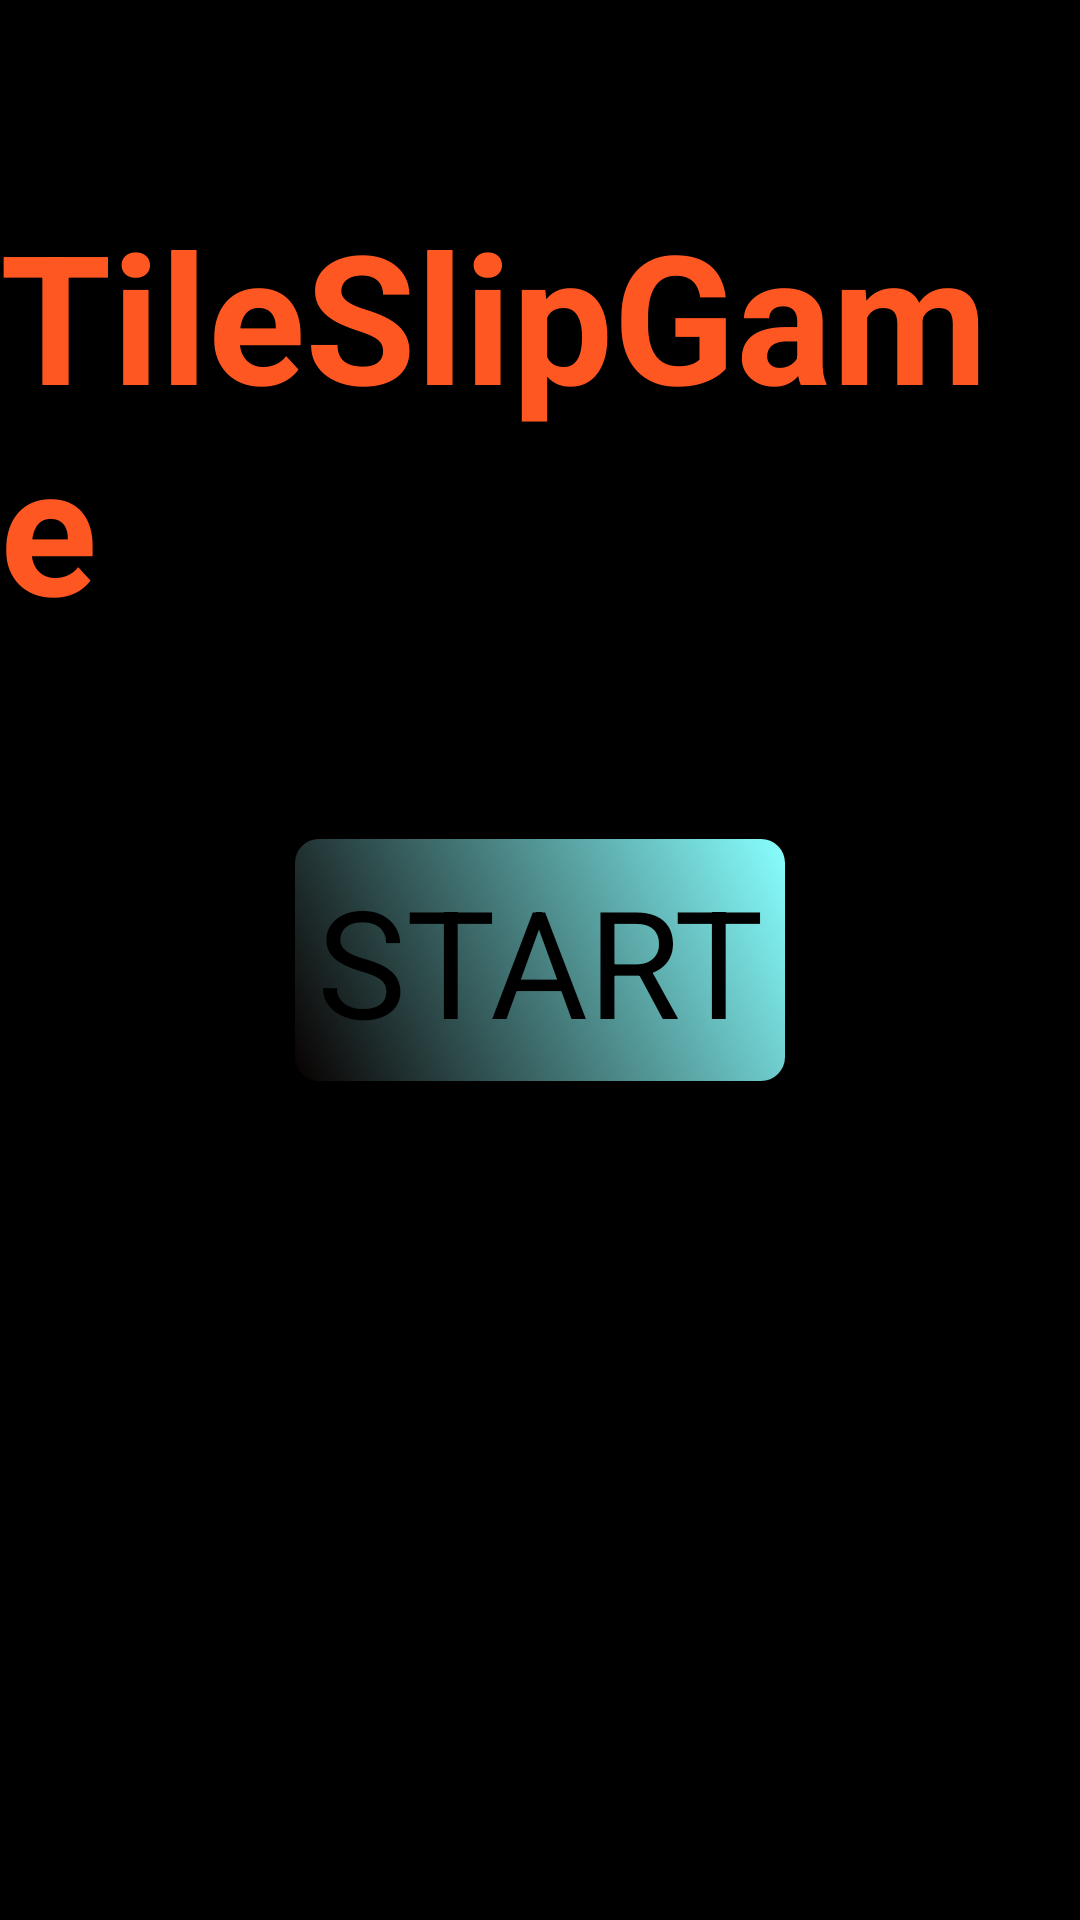

Layout XML and referenced resources for this Android screen:
<!-- AndroidManifest.xml: application theme android:Theme.NoTitleBar -->
<!-- res/layout/activity_top.xml -->
<?xml version="1.0" encoding="utf-8"?>
<androidx.constraintlayout.widget.ConstraintLayout xmlns:android="http://schemas.android.com/apk/res/android"
    xmlns:app="http://schemas.android.com/apk/res-auto"
    xmlns:tools="http://schemas.android.com/tools"
    android:id="@+id/mConstraintLayout"
    android:layout_width="match_parent"
    android:layout_height="match_parent"
    android:background="@drawable/gradient_list"
    tools:context=".TopActivity">

    <TextView
        android:id="@+id/title_text"
        android:layout_width="wrap_content"
        android:layout_height="wrap_content"
        android:text="TileSlipGame"
        android:textAppearance="@style/TextAppearance.AppCompat.Body1"
        android:textColor="#FF5722"
        android:textColorHighlight="#2196F3"
        android:textColorHint="#3F51B5"
        android:textSize="60dp"
        android:textStyle="bold"
        app:layout_constraintBottom_toTopOf="@+id/title_button"
        app:layout_constraintEnd_toEndOf="parent"
        app:layout_constraintStart_toStartOf="parent"
        app:layout_constraintTop_toTopOf="parent" />

    <Button
        android:id="@+id/title_button"
        android:layout_width="wrap_content"
        android:layout_height="wrap_content"
        android:checkable="true"
        android:text="START"
        android:textSize="50dp"
        app:layout_constraintBottom_toBottomOf="parent"
        app:layout_constraintEnd_toEndOf="parent"
        app:layout_constraintStart_toStartOf="parent"
        app:layout_constraintTop_toTopOf="parent"
        android:background="@drawable/button_background"/>
</androidx.constraintlayout.widget.ConstraintLayout>
<!-- resources referenced by this layout -->
<resources>
  <!-- drawable button_background (drawable) -->
  <?xml version="1.0" encoding="utf-8"?>
  <shape xmlns:android="http://schemas.android.com/apk/res/android"
      android:shape="rectangle">
      <gradient
          android:startColor="#8FF0000"
          android:endColor="#88FFFF"
          android:angle="45"/>
      <padding android:left="7dp"
          android:top="7dp"
          android:right="7dp"
          android:bottom="7dp" />
      <corners android:radius="8dp" />
  </shape>
</resources>
